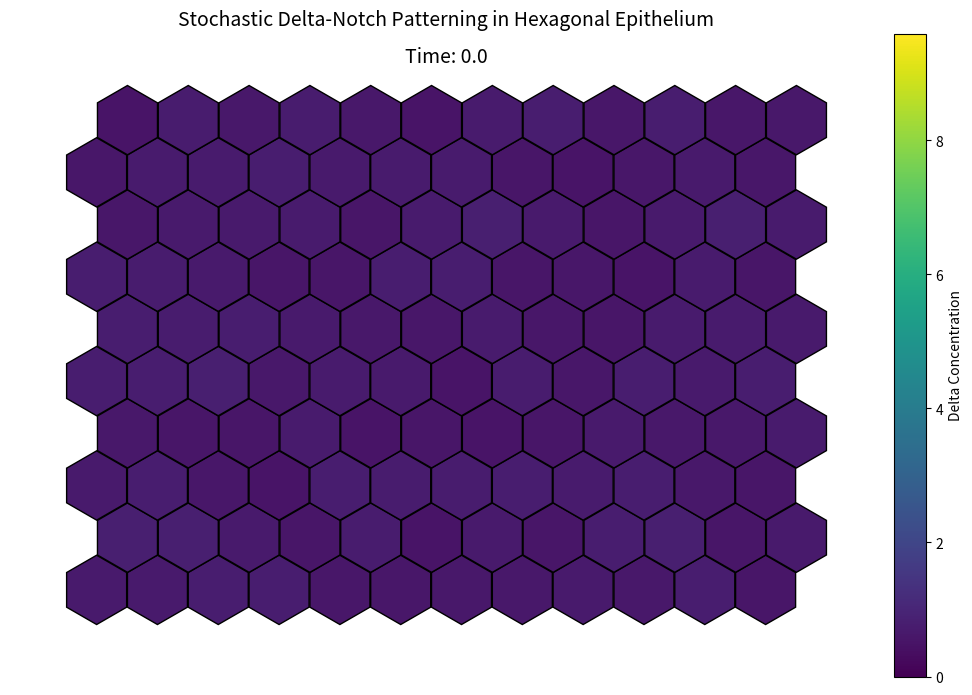

Recreate this plot in Python.
import numpy as np
import matplotlib.pyplot as plt
import matplotlib.animation as animation
from matplotlib.patches import RegularPolygon
import matplotlib.colors as mcolors

# Deterministic Delta-Notch system for hexagonal grid
def delta_notch_hex_grid(t, y, alpha_D, beta_D, alpha_N, beta_N, k, n, grid_size):
    """
    y is arranged as [D1, N1, D2, N2, ..., Dn, Nn]
    Each cell interacts with its six neighbors in a hexagonal grid
    with periodic boundary conditions (toroidal surface)
    """
    rows, cols = grid_size
    total_cells = rows * cols
    dydt = np.zeros_like(y)
    
    # Helper function to get the 1D index from 2D coordinates
    def get_index(r, c):
        r %= rows  # Wrap around rows
        c %= cols  # Wrap around columns
        return 2 * (r * cols + c)
    
    # For each cell, calculate its derivatives
    for r in range(rows):
        for c in range(cols):
            cell_idx = r * cols + c
            D_idx = 2 * cell_idx
            N_idx = D_idx + 1
            
            # Define neighbor offsets for hexagonal grid
            if r % 2 == 0:  # Even row
                neighbor_offsets = [
                    (-1, -1), (-1, 0),   # Top-left, Top-right
                    (0, -1), (0, 1),     # Left, Right
                    (1, -1), (1, 0)      # Bottom-left, Bottom-right
                ]
            else:  # Odd row
                neighbor_offsets = [
                    (-1, 0), (-1, 1),    # Top-left, Top-right
                    (0, -1), (0, 1),     # Left, Right
                    (1, 0), (1, 1)       # Bottom-left, Bottom-right
                ]
            
            # Get neighbor Delta values
            neighbor_deltas = []
            for dr, dc in neighbor_offsets:
                nr, nc = r + dr, c + dc
                neighbor_idx = get_index(nr, nc)
                neighbor_deltas.append(y[neighbor_idx])
            
            # Calculate Delta inhibition by cell's own Notch
            D_inhibition = 1 / (1 + (y[N_idx] / k) ** n)
            
            # Calculate Notch activation by average of neighboring Delta
            neighbor_delta_avg = sum(neighbor_deltas) / len(neighbor_deltas)
            N_activation = (neighbor_delta_avg ** n) / (k ** n + neighbor_delta_avg ** n)
            
            dydt[D_idx] = alpha_D * D_inhibition - beta_D * y[D_idx]
            dydt[N_idx] = alpha_N * N_activation - beta_N * y[N_idx]
    
    return dydt

# Stochastic version of the Delta-Notch system
def stochastic_delta_notch_hex_grid(y, dt, alpha_D, beta_D, alpha_N, beta_N, 
                                   k, n, grid_size, sigma_D, sigma_N):
    """
    Stochastic version with additive noise
    Returns updated state after one time step
    """
    # Calculate deterministic component
    dydt = delta_notch_hex_grid(0, y, alpha_D, beta_D, alpha_N, beta_N, k, n, grid_size)
    
    # Add stochastic component
    noise = np.zeros_like(y)
    noise[::2] = sigma_D * np.sqrt(dt) * np.random.randn(len(y) // 2)  # Delta noise
    noise[1::2] = sigma_N * np.sqrt(dt) * np.random.randn(len(y) // 2) # Notch noise
    
    # Update with Euler-Maruyama step
    y_new = y + dt * np.array(dydt) + noise
    
    # Ensure non-negative concentrations
    y_new = np.clip(y_new, 0, None)
    
    return y_new

# Parameters with added noise terms
params = {
    'alpha_D': 1.0, 'beta_D': 0.1,
    'alpha_N': 1.0, 'beta_N': 0.1,
    'k': 0.5, 'n': 3,
    'sigma_D': 0.08, 'sigma_N': 0.05  # Noise intensities
}

# Simulation parameters
grid_size = (10, 12)
rows, cols = grid_size
total_cells = rows * cols
dt = 0.5  # Reduced time step for stability
t_span = (0, 150)
t_eval = np.arange(t_span[0], t_span[1] + dt, dt)
n_steps = len(t_eval)

# Initialize system with larger random variations
y = np.zeros((2 * total_cells, n_steps))  # 2D array to store all time steps
y[:, 0] = [0.5 + 0.3 * np.random.random() for _ in range(2 * total_cells)]

# Stochastic simulation loop
for i in range(1, n_steps):
    y[:, i] = stochastic_delta_notch_hex_grid(
        y[:, i - 1], dt, **params, grid_size=grid_size
    )

# Visualization setup
fig, ax = plt.subplots(figsize=(11, 7))
ax.set_aspect('equal')
ax.axis('off')

# Hexagon placement and initialization
hex_size = 1.0
hex_height = np.sqrt(3) * hex_size
y_offset = 1.0

def get_hex_coordinates(row, col):
    x = col * (3.51 / 2) * hex_size
    y = row * hex_height / 1.15 + y_offset
    if row % 2 == 1:
        x += 0.89 * hex_size
    return x, y

hexagons = []
all_x = []
all_y = []
for r in range(rows):
    for c in range(cols):
        x_coord, y_coord = get_hex_coordinates(r, c)
        all_x.append(x_coord)
        all_y.append(y_coord)
        hex_cell = RegularPolygon(
            (x_coord, y_coord), 
            numVertices=6, 
            radius=hex_size,  
            orientation=0,    # Flat-topped hexagon
            edgecolor='k',    # Thin black border
            linewidth=1.0,
            animated=True
        )
        ax.add_patch(hex_cell)
        hexagons.append(hex_cell)

# Compute boundaries based on actual hexagon positions and a small margin
margin = 2.5
xmin, xmax = min(all_x) - margin, max(all_x) + margin
ymin, ymax = min(all_y) - margin, max(all_y) + margin

ax.set_xlim(xmin, xmax)
ax.set_ylim(ymin, ymax)

# Create a time text annotation near the top
time_text = ax.text((xmin + xmax) / 2, ymax - margin / 3,
                    'Time: {:.1f}'.format(0),
                    ha='center', fontsize=14, animated=True)

# Extract Delta values for normalization
print(y)
D_values = y[::2, :]  # Extract all Delta values
vmin, vmax = np.quantile(D_values, [0.02, 0.98])  # Robust scaling

cmap = plt.cm.viridis
norm = mcolors.Normalize(vmin=vmin, vmax=vmax)
sm = plt.cm.ScalarMappable(cmap=cmap, norm=norm)
cbar = plt.colorbar(sm, ax=ax, orientation='vertical', pad=0.01)
cbar.set_label('Delta Concentration', fontsize=10)

def update(frame):
    """Update cell colors with dynamic scaling"""
    updates = []
    current_D = y[::2, frame]  # All Delta values
    
    # Update colors
    for i, hex_cell in enumerate(hexagons):
        color = cmap(norm(current_D[i]))
        hex_cell.set_facecolor(color)
        updates.append(hex_cell)
    
    # Update time display
    time_text.set_text(f'Time: {t_eval[frame]:.1f}')
    updates.append(time_text)
    
    return updates

# Create animation with faster refresh rate
ani = animation.FuncAnimation(
    fig,
    update,
    frames=n_steps,
    interval=30,  # Faster animation
    blit=True
)

plt.title('Stochastic Delta-Notch Patterning in Hexagonal Epithelium', fontsize=14)
plt.tight_layout()
plt.show()
